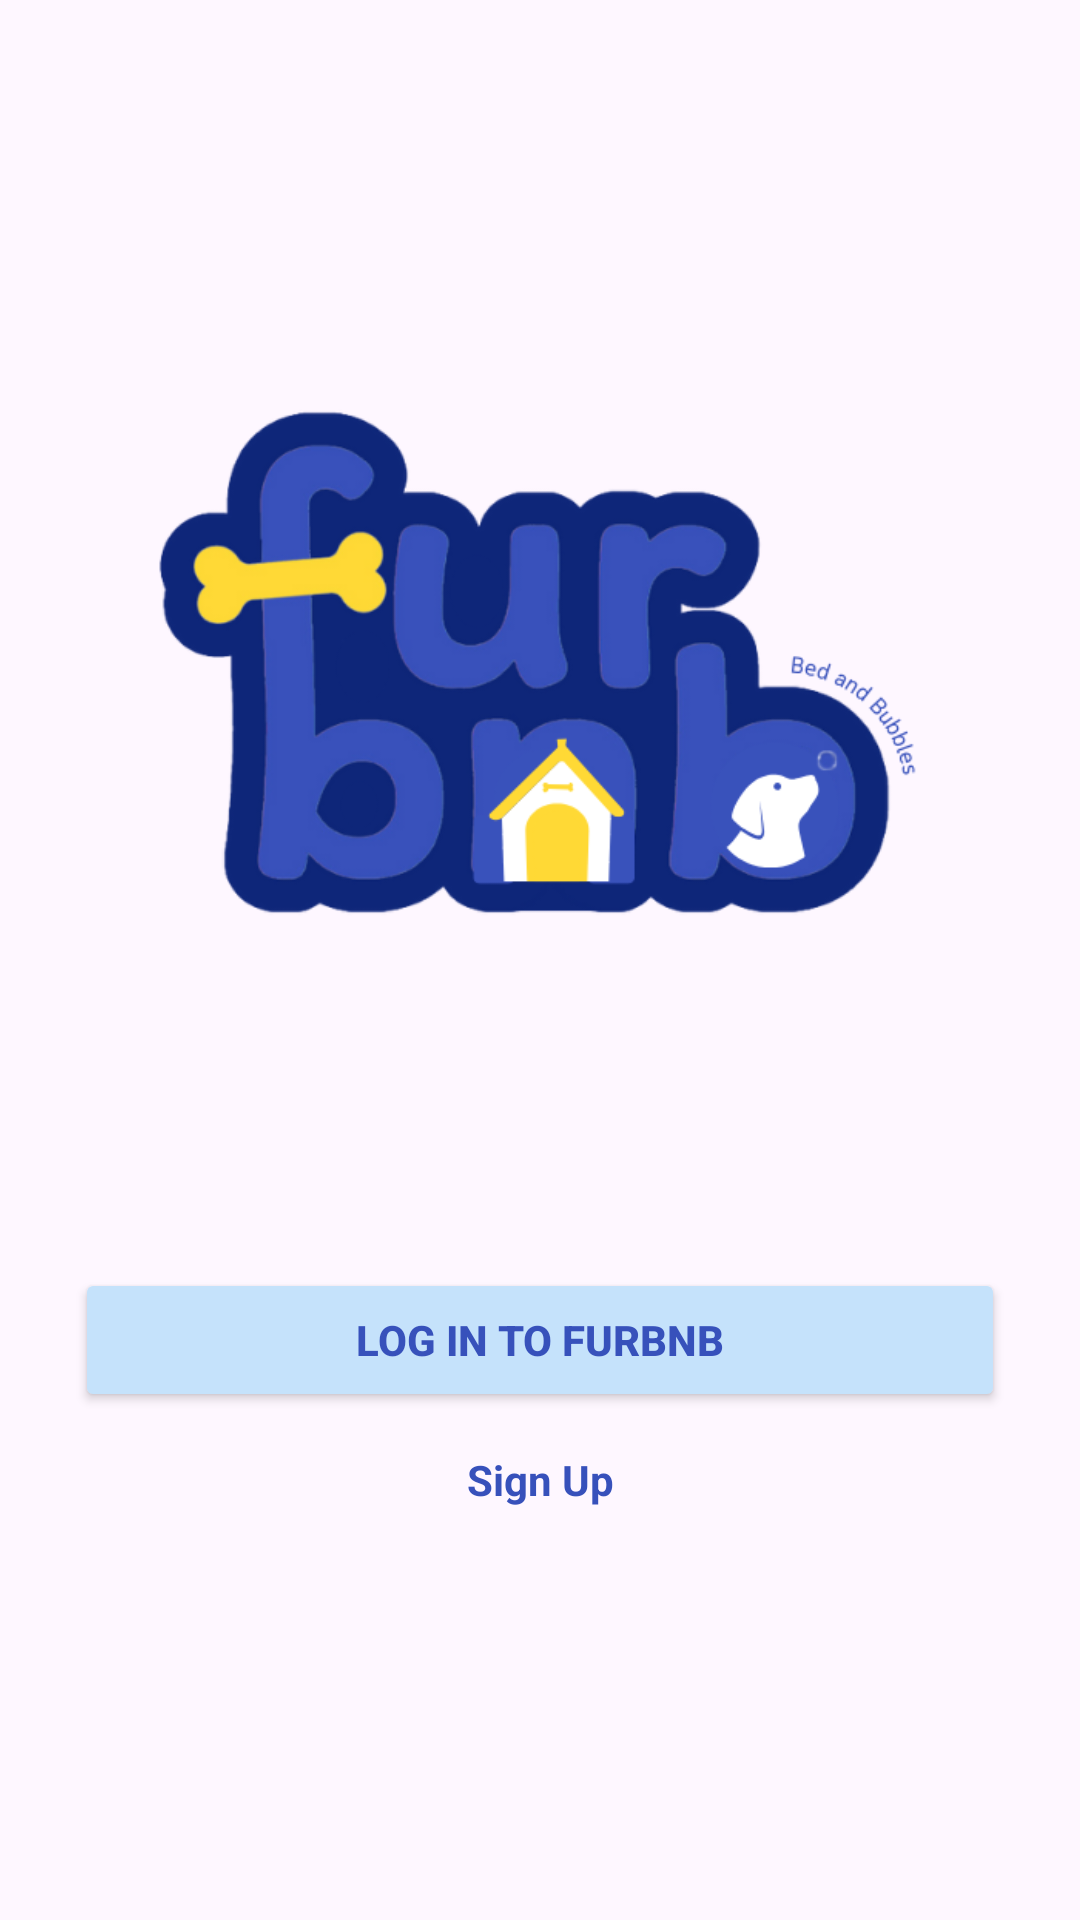

Write the Android layout XML for this screen, with the resource values it uses.
<!-- AndroidManifest.xml: application theme Theme.Furbnb1 -->
<!-- res/layout/welcome_main.xml -->
<?xml version="1.0" encoding="utf-8"?>
<androidx.constraintlayout.widget.ConstraintLayout xmlns:android="http://schemas.android.com/apk/res/android"
    xmlns:app="http://schemas.android.com/apk/res-auto"
    xmlns:tools="http://schemas.android.com/tools"
    android:id="@+id/main"
    android:layout_width="match_parent"
    android:layout_height="match_parent"
    tools:context=".Welcome">

    <ImageView
        android:id="@+id/LOGO_login"
        android:layout_width="345dp"
        android:layout_height="257dp"
        app:layout_constraintBottom_toBottomOf="parent"
        app:layout_constraintEnd_toEndOf="parent"
        app:layout_constraintStart_toStartOf="parent"
        app:layout_constraintTop_toTopOf="parent"
        app:layout_constraintVertical_bias="0.276"
        app:srcCompat="@drawable/loginlogo"
        tools:ignore="ContentDescription,ImageContrastCheck" />

    <TextView
        android:id="@+id/sign_up"
        android:layout_width="wrap_content"
        android:layout_height="wrap_content"
        android:text="Sign Up"
        android:textColor="#3751BB"
        android:textStyle="bold"
        app:layout_constraintBottom_toBottomOf="parent"
        app:layout_constraintEnd_toEndOf="parent"
        app:layout_constraintStart_toStartOf="parent"
        app:layout_constraintTop_toTopOf="parent"
        app:layout_constraintVertical_bias="0.779"
        tools:ignore="HardcodedText" />

    <Button
        android:id="@+id/login_button"
        android:layout_width="310dp"
        android:layout_height="48dp"
        android:backgroundTint="#C5E2FB"
        android:text="Log in to FurBnB"
        android:textColor="#3751BB"
        android:textSize="14sp"
        android:textStyle="bold"
        app:layout_constraintBottom_toBottomOf="parent"
        app:layout_constraintEnd_toEndOf="parent"
        app:layout_constraintHorizontal_bias="0.497"
        app:layout_constraintStart_toStartOf="parent"
        app:layout_constraintTop_toTopOf="parent"
        app:layout_constraintVertical_bias="0.714"
        tools:ignore="HardcodedText,TextContrastCheck" />

</androidx.constraintlayout.widget.ConstraintLayout>
<!-- resources referenced by this layout -->
<resources>
  <!-- drawable loginlogo: png bitmap (drawable, 76186 bytes) -->
  <style name="Theme.Furbnb1" parent="Base.Theme.Furbnb1" />
  <style name="Base.Theme.Furbnb1" parent="Theme.Material3.DayNight.NoActionBar">
          
          
      </style>
</resources>
